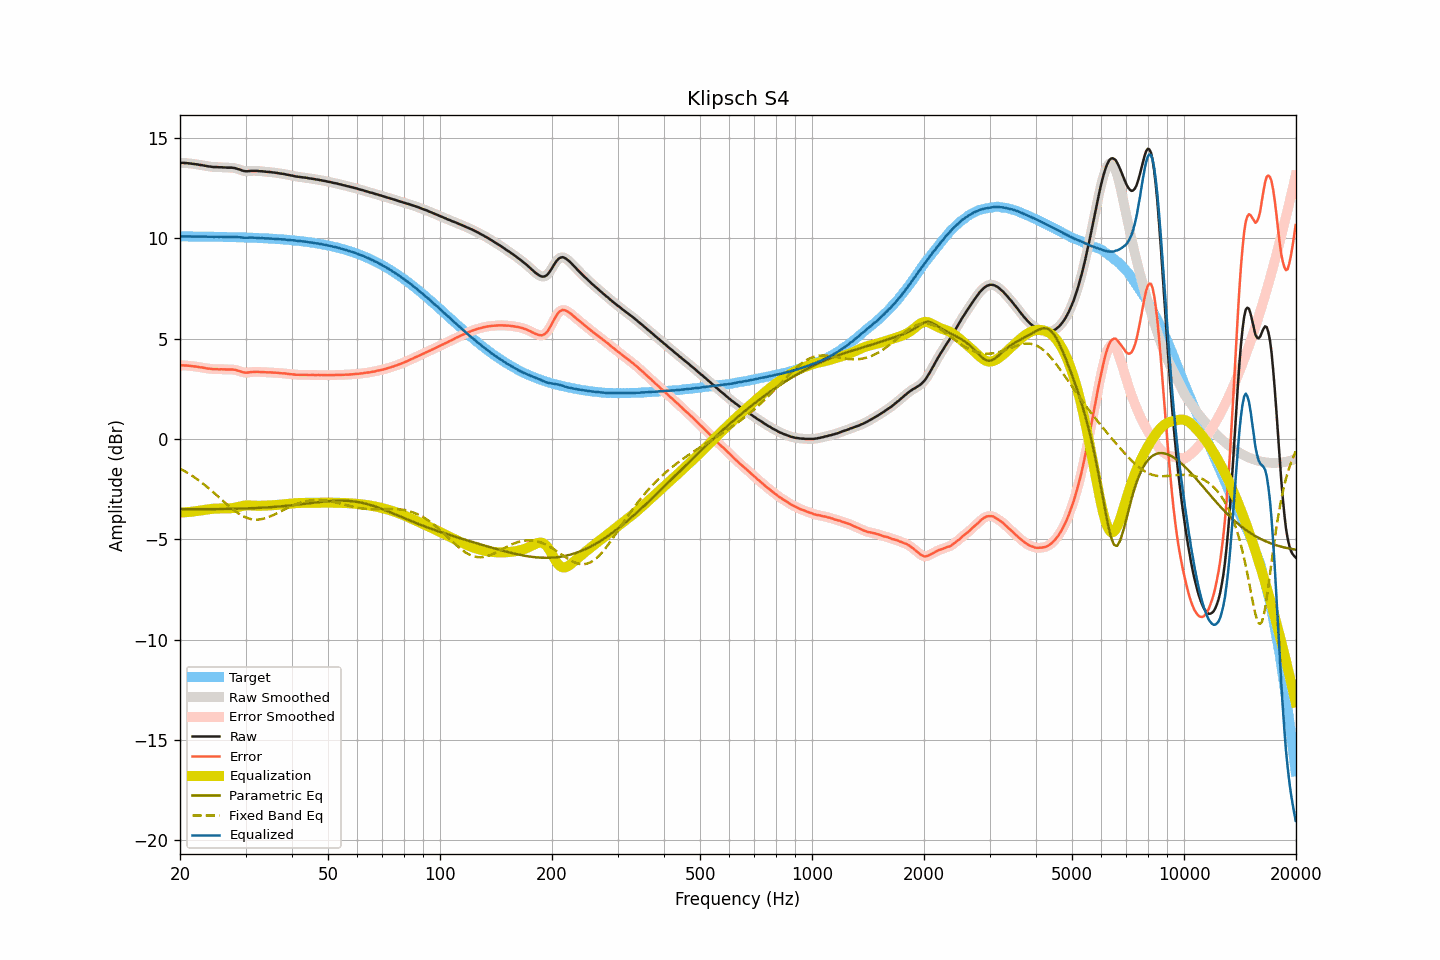

The data file committed next to this chart (first rows):
frequency, raw, smoothed, error, error_smoothed, equalization, parametric_eq, fixed_band_eq, equalized_raw, equalized_smoothed, target
20.00, 13.76, 13.76, 3.67, 3.67, -3.67, -3.51, -1.48, 10.09, 10.09, 10.09
20.20, 13.76, 13.76, 3.67, 3.67, -3.67, -3.51, -1.52, 10.09, 10.09, 10.09
20.40, 13.76, 13.76, 3.67, 3.66, -3.66, -3.51, -1.57, 10.10, 10.09, 10.09
20.61, 13.75, 13.75, 3.66, 3.66, -3.66, -3.51, -1.61, 10.09, 10.09, 10.09
20.81, 13.75, 13.75, 3.66, 3.66, -3.65, -3.51, -1.66, 10.10, 10.09, 10.09
21.02, 13.74, 13.74, 3.65, 3.65, -3.65, -3.51, -1.71, 10.09, 10.09, 10.09
21.23, 13.73, 13.73, 3.64, 3.64, -3.64, -3.51, -1.76, 10.09, 10.09, 10.09
21.44, 13.72, 13.72, 3.63, 3.63, -3.63, -3.51, -1.81, 10.09, 10.09, 10.09
21.66, 13.71, 13.71, 3.62, 3.62, -3.62, -3.51, -1.86, 10.09, 10.09, 10.09
21.87, 13.70, 13.70, 3.61, 3.61, -3.61, -3.51, -1.92, 10.09, 10.09, 10.09
22.09, 13.69, 13.69, 3.60, 3.60, -3.60, -3.51, -1.97, 10.09, 10.09, 10.09
22.31, 13.68, 13.68, 3.59, 3.59, -3.59, -3.51, -2.03, 10.09, 10.09, 10.09
22.54, 13.66, 13.66, 3.58, 3.58, -3.58, -3.51, -2.09, 10.08, 10.09, 10.09
22.76, 13.65, 13.65, 3.57, 3.57, -3.57, -3.51, -2.15, 10.08, 10.08, 10.08
22.99, 13.64, 13.64, 3.56, 3.55, -3.55, -3.50, -2.21, 10.09, 10.08, 10.08
23.22, 13.62, 13.62, 3.54, 3.54, -3.54, -3.50, -2.27, 10.08, 10.08, 10.08
23.45, 13.61, 13.61, 3.53, 3.53, -3.53, -3.50, -2.34, 10.08, 10.08, 10.08
23.69, 13.59, 13.59, 3.51, 3.51, -3.51, -3.50, -2.40, 10.08, 10.08, 10.08
23.92, 13.58, 13.58, 3.50, 3.50, -3.50, -3.50, -2.47, 10.08, 10.08, 10.08
24.16, 13.57, 13.57, 3.49, 3.49, -3.49, -3.50, -2.54, 10.08, 10.07, 10.08
24.40, 13.56, 13.56, 3.48, 3.48, -3.49, -3.50, -2.61, 10.07, 10.07, 10.08
24.65, 13.55, 13.55, 3.47, 3.48, -3.48, -3.50, -2.68, 10.07, 10.07, 10.08
24.89, 13.55, 13.55, 3.48, 3.47, -3.48, -3.50, -2.75, 10.07, 10.07, 10.07
25.14, 13.55, 13.55, 3.48, 3.47, -3.47, -3.50, -2.82, 10.08, 10.07, 10.07
25.39, 13.54, 13.54, 3.47, 3.47, -3.47, -3.50, -2.89, 10.07, 10.07, 10.07
25.65, 13.54, 13.54, 3.47, 3.47, -3.47, -3.50, -2.96, 10.07, 10.07, 10.07
25.91, 13.54, 13.54, 3.47, 3.47, -3.47, -3.50, -3.04, 10.07, 10.07, 10.07
26.16, 13.53, 13.53, 3.46, 3.47, -3.47, -3.49, -3.11, 10.06, 10.07, 10.07
26.43, 13.53, 13.53, 3.46, 3.46, -3.47, -3.49, -3.18, 10.06, 10.06, 10.07
26.69, 13.52, 13.52, 3.46, 3.46, -3.47, -3.49, -3.25, 10.05, 10.06, 10.06
26.96, 13.52, 13.52, 3.46, 3.46, -3.46, -3.49, -3.32, 10.06, 10.06, 10.06
27.23, 13.52, 13.52, 3.46, 3.46, -3.46, -3.49, -3.39, 10.06, 10.06, 10.06
27.50, 13.52, 13.52, 3.46, 3.46, -3.46, -3.49, -3.45, 10.06, 10.06, 10.06
27.77, 13.51, 13.51, 3.45, 3.46, -3.45, -3.49, -3.52, 10.06, 10.06, 10.06
28.05, 13.50, 13.50, 3.45, 3.44, -3.43, -3.48, -3.58, 10.07, 10.06, 10.05
28.33, 13.48, 13.48, 3.43, 3.43, -3.42, -3.48, -3.64, 10.06, 10.06, 10.05
28.62, 13.45, 13.45, 3.40, 3.41, -3.40, -3.48, -3.70, 10.05, 10.06, 10.05
28.90, 13.43, 13.43, 3.38, 3.38, -3.38, -3.48, -3.75, 10.05, 10.05, 10.05
29.19, 13.40, 13.40, 3.35, 3.35, -3.36, -3.48, -3.80, 10.04, 10.04, 10.05
29.48, 13.37, 13.37, 3.33, 3.33, -3.34, -3.47, -3.84, 10.03, 10.03, 10.04
29.78, 13.35, 13.35, 3.31, 3.31, -3.33, -3.47, -3.88, 10.02, 10.03, 10.04
30.08, 13.34, 13.34, 3.30, 3.30, -3.32, -3.47, -3.92, 10.02, 10.02, 10.04
30.38, 13.34, 13.34, 3.31, 3.31, -3.31, -3.46, -3.95, 10.03, 10.03, 10.03
30.68, 13.35, 13.35, 3.32, 3.32, -3.32, -3.46, -3.97, 10.03, 10.03, 10.03
30.99, 13.36, 13.36, 3.33, 3.33, -3.32, -3.46, -4.00, 10.04, 10.04, 10.03
31.30, 13.36, 13.36, 3.33, 3.33, -3.33, -3.45, -4.01, 10.03, 10.03, 10.03
31.61, 13.36, 13.36, 3.34, 3.34, -3.33, -3.45, -4.02, 10.03, 10.03, 10.02
31.93, 13.36, 13.36, 3.34, 3.34, -3.34, -3.45, -4.02, 10.02, 10.02, 10.02
32.24, 13.36, 13.36, 3.34, 3.34, -3.34, -3.44, -4.03, 10.02, 10.02, 10.02
32.57, 13.35, 13.35, 3.34, 3.34, -3.34, -3.44, -4.02, 10.01, 10.01, 10.01
32.89, 13.34, 13.34, 3.33, 3.34, -3.34, -3.44, -4.01, 10.00, 10.01, 10.01
33.22, 13.34, 13.34, 3.33, 3.33, -3.33, -3.43, -3.99, 10.01, 10.00, 10.01
33.55, 13.33, 13.33, 3.33, 3.33, -3.33, -3.43, -3.98, 10.00, 10.00, 10.00
33.89, 13.32, 13.32, 3.32, 3.32, -3.33, -3.42, -3.95, 9.99, 10.00, 10.00
34.23, 13.31, 13.31, 3.32, 3.32, -3.32, -3.42, -3.93, 9.99, 9.99, 9.99
34.57, 13.31, 13.31, 3.32, 3.32, -3.32, -3.41, -3.90, 9.99, 9.99, 9.99
34.92, 13.30, 13.30, 3.32, 3.32, -3.31, -3.41, -3.87, 9.99, 9.99, 9.98
35.27, 13.29, 13.29, 3.31, 3.31, -3.31, -3.40, -3.83, 9.98, 9.98, 9.98
35.62, 13.28, 13.28, 3.31, 3.31, -3.31, -3.39, -3.80, 9.97, 9.97, 9.97
35.97, 13.27, 13.27, 3.30, 3.30, -3.30, -3.39, -3.76, 9.97, 9.97, 9.97
... 635 more rows
